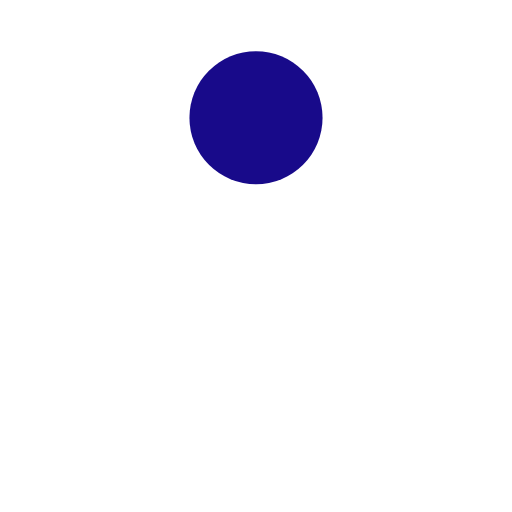
t = 0.00 s
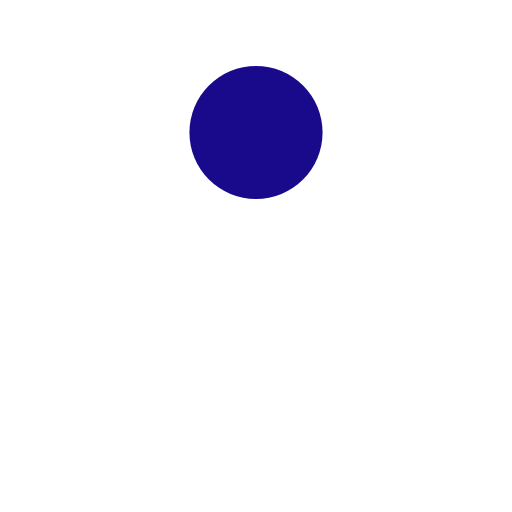
t = 0.13 s
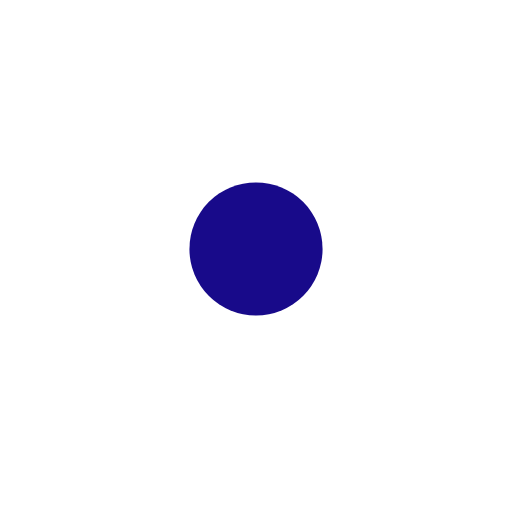
t = 0.38 s
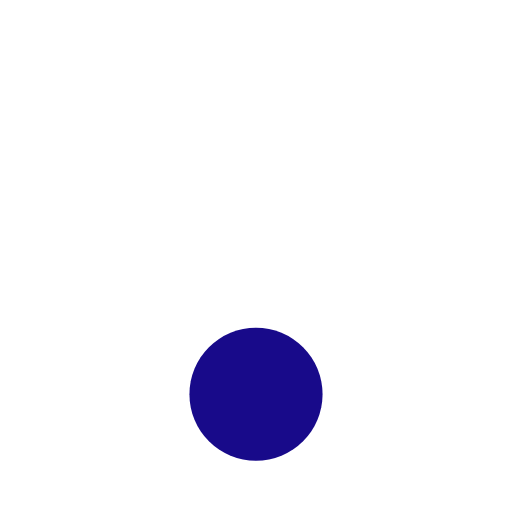
t = 0.50 s
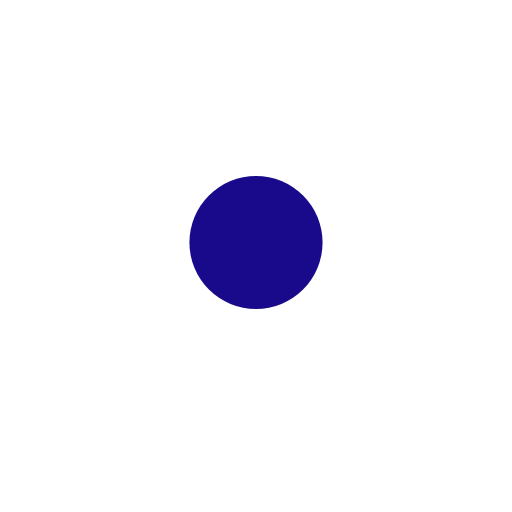
t = 0.63 s
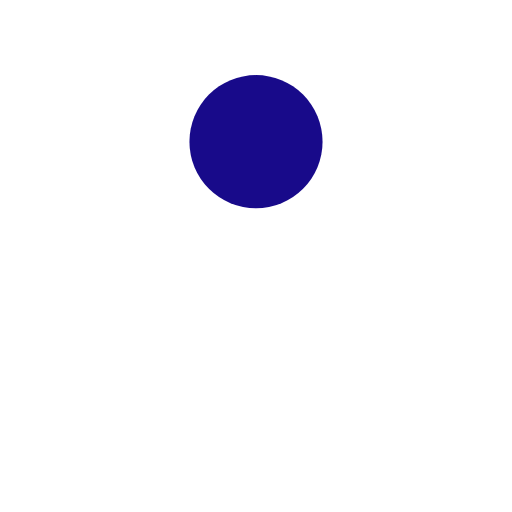
t = 0.88 s

The animated SVG that drew these frames (rendered in a browser with its animation timeline set to each time). Animation: 1 SMIL element (animate=1); one cycle of 1.00 s, repeats indefinitely.

<?xml version="1.0" encoding="utf-8"?>
<svg xmlns="http://www.w3.org/2000/svg" xmlns:xlink="http://www.w3.org/1999/xlink" style="margin: auto; background: rgb(255, 255, 255); display: block; shape-rendering: auto;" width="200px" height="200px" viewBox="0 0 100 100" preserveAspectRatio="xMidYMid">
<circle cx="50" cy="23" r="13" fill="#180a8a">
  <animate attributeName="cy" dur="1s" repeatCount="indefinite" calcMode="spline" keySplines="0.45 0 0.9 0.55;0 0.45 0.55 0.9" keyTimes="0;0.5;1" values="23;77;23"></animate>
</circle>
<!-- [ldio] generated by https://loading.io/ --></svg>